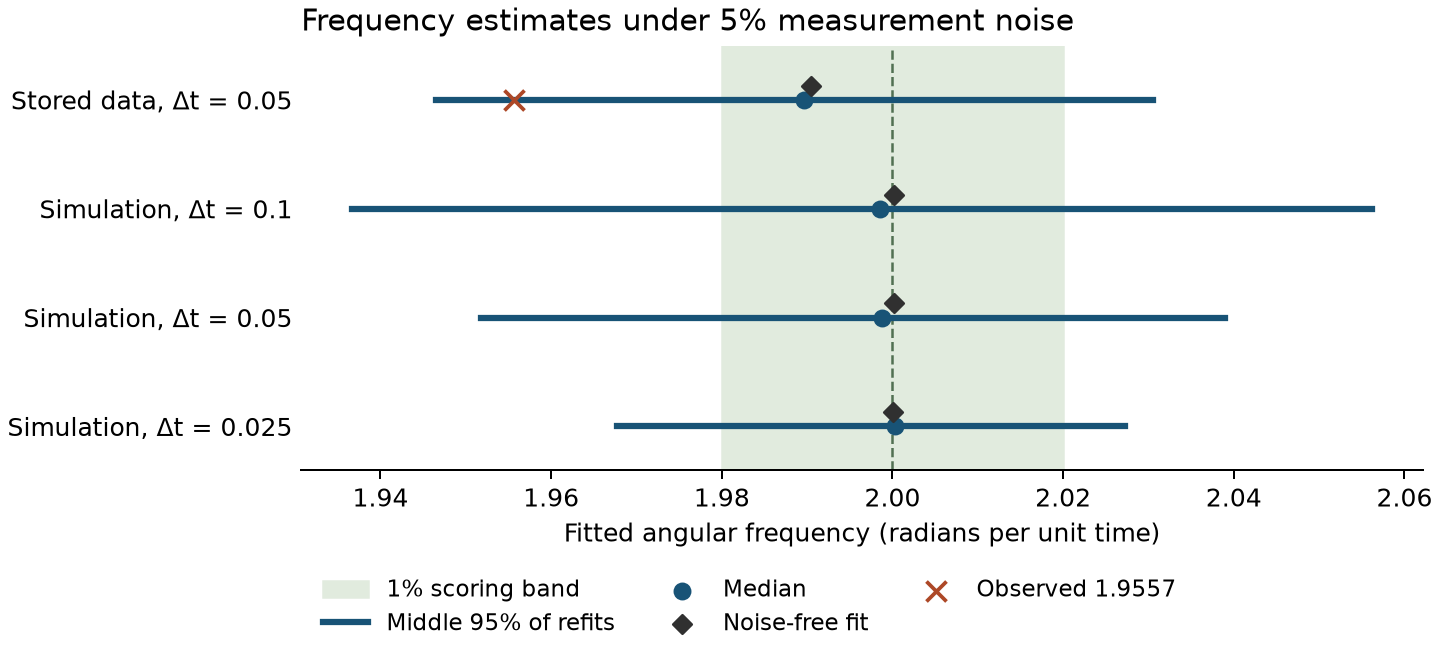

Source data for this figure (header and first rows):
observations, dt, clean_frequency, clean_bias, noise_draws, noisy_q025, noisy_median, noisy_q975, noisy_sd, inside_one_percent
stored benchmark, 0.05, 1.99, -0.009533, 250, 1.947, 1.99, 2.031, 0.0215, 148
converged simulation, 0.1, 2, 0.0002199, 250, 1.937, 1.998, 2.056, 0.03198, 105
converged simulation, 0.05, 2, 0.0001307, 250, 1.952, 1.999, 2.039, 0.0232, 146
converged simulation, 0.025, 2, 7.216344227245486e-05, 250, 1.968, 2, 2.027, 0.01546, 205
